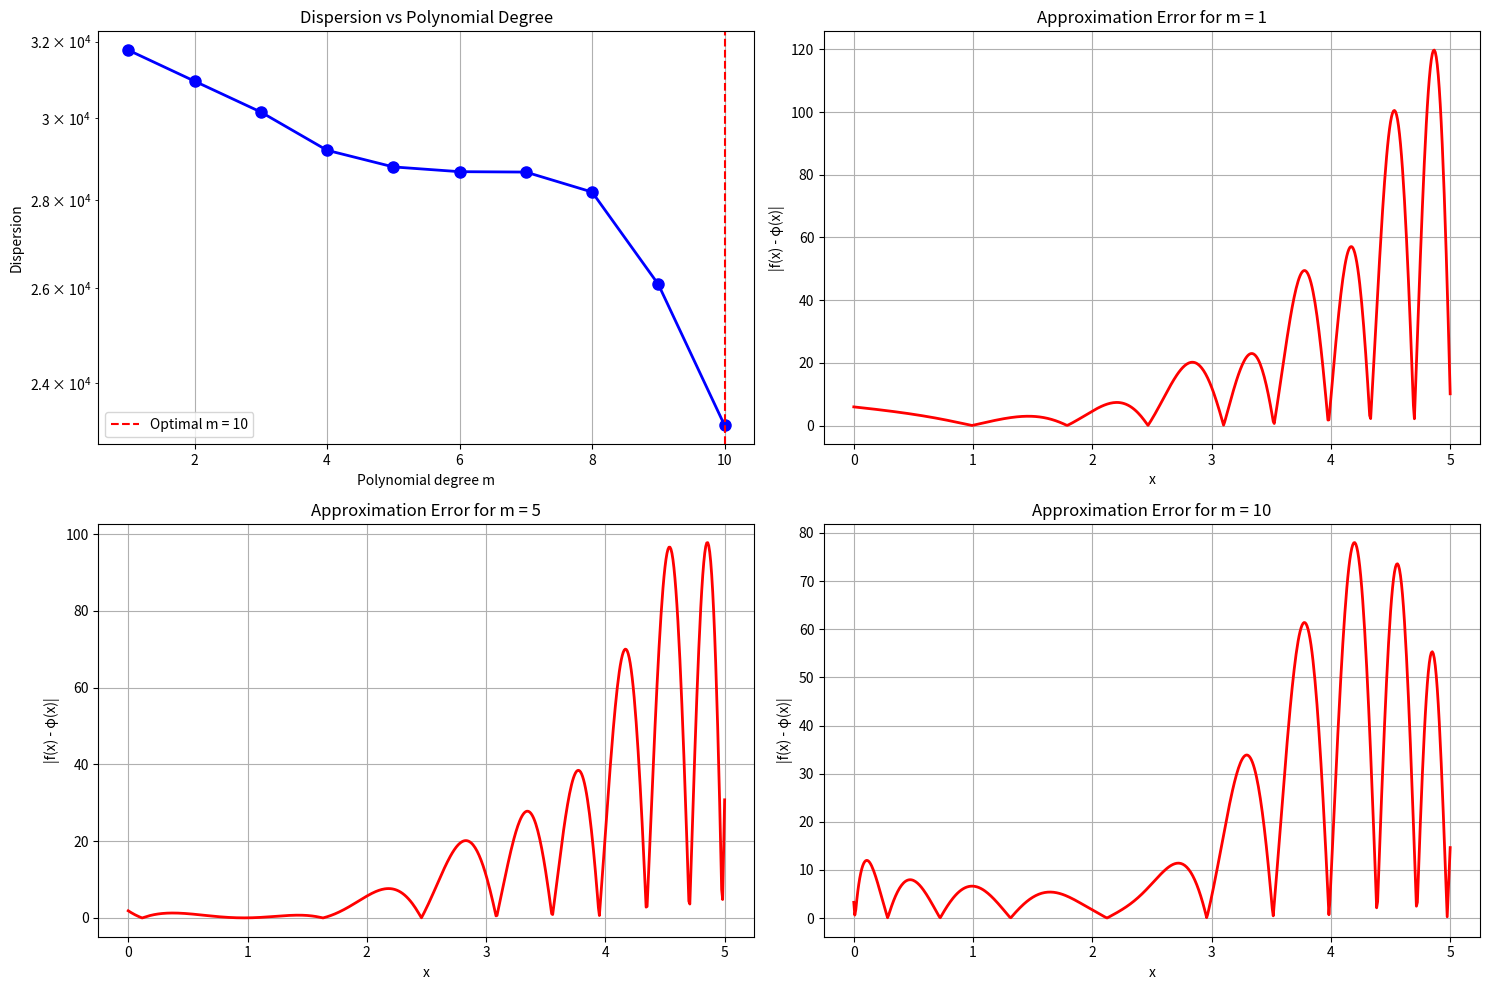

The matplotlib source for this figure:
import numpy as np
import matplotlib.pyplot as plt

def transcendent_function(x):
    return np.exp(x) * np.sin(x**2) + np.log(x+2) + np.arctan(x)

def tabulate_function(x0, xn, n):
    h = (xn - x0) / n
    x_vals = np.array([x0 + i * h for i in range(n + 1)])
    f_vals = transcendent_function(x_vals)
    return x_vals, f_vals

def form_matrix_B(x_vals, m):
    n = len(x_vals)
    B = np.zeros((n, m + 1))
    for i in range(n):
        for j in range(m + 1):
            B[i, j] = x_vals[i] ** j
    return B

def form_matrix_C(B):
    return B.T @ B

def form_vector_d(B, f_vals):
    return B.T @ f_vals

def solve_least_squares_gauss(C, d):
    n = len(d)
    
    aug = []
    for i in range(n):
        row = []
        # Copy row from C
        for j in range(n):
            row.append(C[i][j])
        row.append(d[i])
        aug.append(row)
    
    # Forward elimination with column pivoting
    for k in range(n):
        max_val = abs(aug[k][k])
        max_idx = k
        for i in range(k + 1, n):
            if abs(aug[i][k]) > max_val:
                max_val = abs(aug[i][k])
                max_idx = i
        
        # Swap rows if needed
        if max_idx != k:
            aug[k], aug[max_idx] = aug[max_idx], aug[k]
        
        for i in range(k + 1, n):
            if aug[k][k] != 0:
                factor = aug[i][k] / aug[k][k]
                for j in range(k, n + 1):
                    aug[i][j] -= factor * aug[k][j]
    
    # Back substitution
    A = [0.0] * n
    for i in range(n - 1, -1, -1):
        sum_val = 0.0
        for j in range(i + 1, n):
            sum_val += aug[i][j] * A[j]
        A[i] = (aug[i][-1] - sum_val) / aug[i][i]
    
    return A

def polynomial_approximation(x, A):
    result = 0
    for j in range(len(A)):
        result += A[j] * (x ** j)
    return result

def compute_approximation_error(x_vals, f_vals, A):
    phi_vals = np.array([polynomial_approximation(x, A) for x in x_vals])
    epsilon = np.abs(f_vals - phi_vals)
    dispersion = np.sum((f_vals - phi_vals) ** 2)
    return epsilon, dispersion, phi_vals

# Task 3: Find optimal polynomial degree
def find_optimal_degree(x_vals, f_vals, m_values):
    results = {}
    
    for m in m_values:
        # Form matrices
        B = form_matrix_B(x_vals, m)
        C = form_matrix_C(B)
        d = form_vector_d(B, f_vals)
        
        # Solve for coefficients
        A = solve_least_squares_gauss(C, d)
        
        # Compute error and dispersion
        epsilon, dispersion, phi_vals = compute_approximation_error(x_vals, f_vals, A)
        
        results[m] = {
            'coefficients': A,
            'epsilon': epsilon,
            'dispersion': dispersion,
            'phi_vals': phi_vals
        }
        
        print(f"m = {m}: Dispersion = {dispersion:.6e}")
    
    return results

def plot_error_functions(x0, xn, n, results, m_values):
    h1 = (xn - x0) / (20 * n)
    x_fine = np.arange(x0, xn + h1/2, h1)
    f_fine = transcendent_function(x_fine)
    
    plt.figure(figsize=(15, 10))
    
    # Plot 1: Dispersion vs degree
    plt.subplot(2, 2, 1)
    dispersions = [results[m]['dispersion'] for m in m_values]
    plt.plot(m_values, dispersions, 'bo-', linewidth=2, markersize=8)
    plt.xlabel('Polynomial degree m')
    plt.ylabel('Dispersion')
    plt.title('Dispersion vs Polynomial Degree')
    plt.grid(True)
    plt.yscale('log')
    
    # Find optimal degree (minimum dispersion)
    optimal_m = m_values[np.argmin(dispersions)]
    plt.axvline(x=optimal_m, color='r', linestyle='--', label=f'Optimal m = {optimal_m}')
    plt.legend()
    
    # Plot 2-4: Error functions for selected degrees
    selected_m = [1, 5, optimal_m] if optimal_m not in [1, 5] else [1, 5, 10]
    
    for idx, m in enumerate(selected_m[:3]):
        plt.subplot(2, 2, idx + 2)
        
        # Compute approximation on fine grid
        A = results[m]['coefficients']
        phi_fine = np.array([polynomial_approximation(x, A) for x in x_fine])
        error_fine = np.abs(f_fine - phi_fine)
        
        plt.plot(x_fine, error_fine, 'r-', linewidth=2)
        plt.xlabel('x')
        plt.ylabel('|f(x) - φ(x)|')
        plt.title(f'Approximation Error for m = {m}')
        plt.grid(True)
    
    plt.tight_layout()
    plt.show()
    
    print(f"\nOptimal polynomial degree: m = {optimal_m} (minimum dispersion)")
    
    return optimal_m

# Main program
def main():
    # Parameters
    x0 = 0      # Left bound
    xn = 5      # Right bound
    n = 30      # Number of intervals (approximately 30 as per task)
    
    print("=" * 70)
    print("LEAST SQUARES POLYNOMIAL APPROXIMATION OF TRANSCENDENT FUNCTION")
    print("=" * 70)
    
    # Task 1: Tabulate the function
    print(f"\nTask 1: Tabulating f(x) on [{x0}, {xn}] with n = {n} nodes")
    x_vals, f_vals = tabulate_function(x0, xn, n)
    print(f"Created {len(x_vals)} data points with step h = {(xn-x0)/n:.4f}")
    print(f"Sample points (first 5):")
    for i in range(min(5, len(x_vals))):
        print(f"  x[{i}] = {x_vals[i]:.4f}, f(x[{i}]) = {f_vals[i]:.6f}")
    
    # Task 2 & 3: Find approximations for m = 1,...,10
    print(f"\nTask 2-3: Computing polynomial approximations for degrees m = 1,...,10")
    print("-" * 70)
    m_values = list(range(1, 11))
    results = find_optimal_degree(x_vals, f_vals, m_values)
    
    # Task 4: Plot error functions
    print(f"\nTask 4: Plotting error functions with finer step h1 = (xn-x0)/(20*n)")
    optimal_m = plot_error_functions(x0, xn, n, results, m_values)
    
    # Display optimal polynomial coefficients
    print(f"\nOptimal polynomial (m = {optimal_m}) coefficients:")
    A_opt = results[optimal_m]['coefficients']
    for j, coef in enumerate(A_opt):
        print(f"  A[{j}] = {coef:.10f}")
    
    print("\n" + "=" * 70)
    print("PROGRAM COMPLETED SUCCESSFULLY")
    print("=" * 70)

# Run the program
if __name__ == "__main__":
    main()

